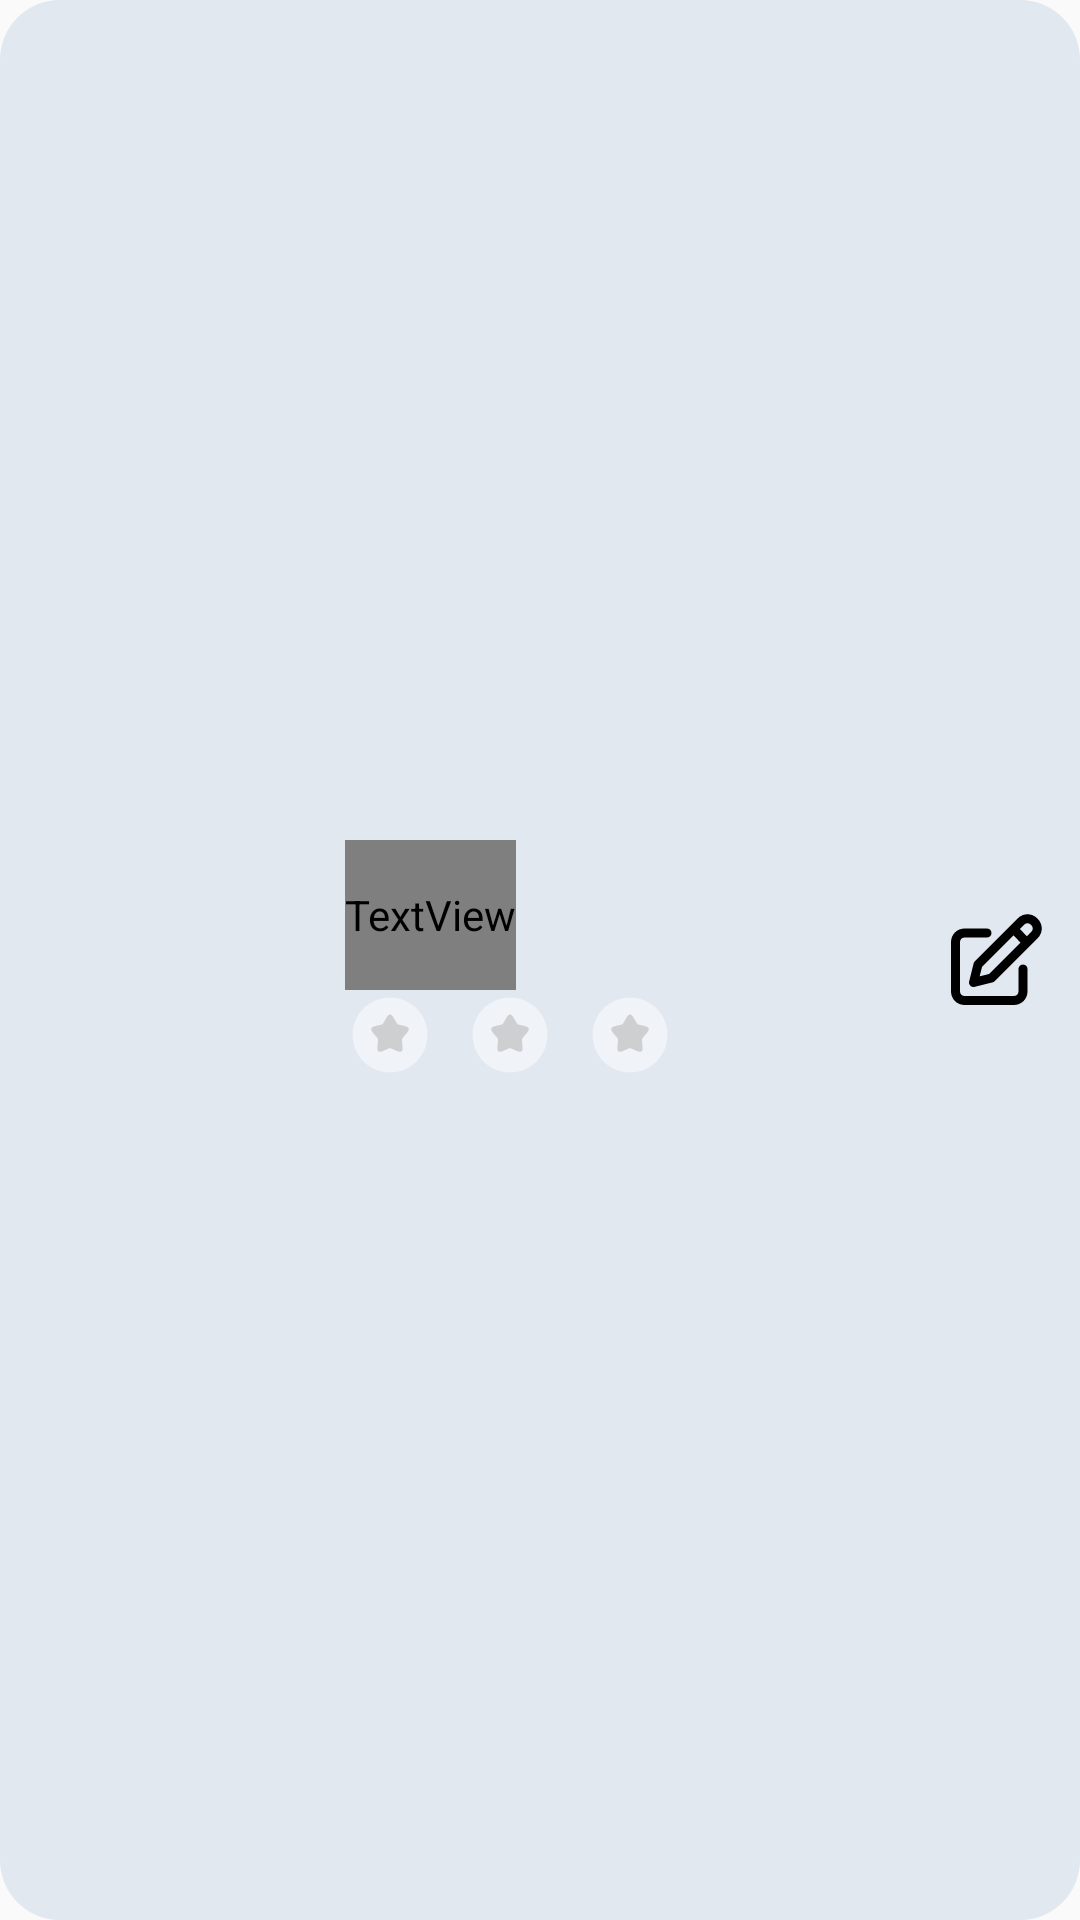

Layout XML and referenced resources for this Android screen:
<!-- AndroidManifest.xml: application theme Theme.ConnectFourGame -->
<!-- res/layout/fragment_user_card.xml -->
<?xml version="1.0" encoding="utf-8"?>
<androidx.constraintlayout.widget.ConstraintLayout xmlns:android="http://schemas.android.com/apk/res/android"
    xmlns:app="http://schemas.android.com/apk/res-auto"
    android:layout_width="match_parent"
    android:layout_height="wrap_content"
    android:background="@drawable/section_card"
    android:id="@+id/user_card_container"
    android:paddingEnd="10dp"
    android:orientation="horizontal"
    android:gravity="center"
    android:layout_gravity="center"
    android:maxWidth="500dp"
    android:layout_margin="15dp">

    <ImageView
        android:id="@+id/player_avatar"
        app:layout_constraintTop_toTopOf="parent"
        app:layout_constraintBottom_toBottomOf="parent"
        app:layout_constraintStart_toStartOf="parent"
        android:layout_width="80dp"
        android:layout_height="80dp" />

    <LinearLayout
        android:layout_width="0dp"
        android:layout_height="wrap_content"
        app:layout_constraintTop_toTopOf="parent"
        app:layout_constraintBottom_toBottomOf="parent"
        app:layout_constraintStart_toEndOf="@id/player_avatar"
        app:layout_constraintEnd_toStartOf="@id/edit_profile_button"
        android:layout_weight="1.0"
        android:orientation="vertical"
        android:layout_marginStart="10dp" >
        <TextView
            android:id="@+id/player_name"
            style="@style/StylePlayerUsername"
            android:ellipsize="end"
            android:maxLines="1"
            android:textSize="18sp"
            android:layout_width="wrap_content"
            android:layout_height="50dp" />
        <LinearLayout
            android:layout_width="wrap_content"
            android:layout_height="wrap_content"
            android:orientation="horizontal" >
            <ImageView
                android:id="@+id/player_disc_color1"
                android:src="@drawable/disc"
                android:layout_marginEnd="10dp"
                android:layout_width="30dp"
                android:layout_height="30dp" />
            <ImageView
                android:id="@+id/player_disc_color2"
                android:src="@drawable/disc"
                android:layout_marginEnd="10dp"
                android:layout_width="30dp"
                android:layout_height="30dp" />
            <ImageView
                android:id="@+id/player_disc_color3"
                android:src="@drawable/disc"
                android:layout_marginEnd="10dp"
                android:layout_width="30dp"
                android:layout_height="30dp" />
        </LinearLayout>
    </LinearLayout>

    <ImageView
        android:id="@+id/edit_profile_button"
        app:layout_constraintTop_toTopOf="parent"
        app:layout_constraintBottom_toBottomOf="parent"
        app:layout_constraintEnd_toEndOf="parent"
        app:srcCompat="@drawable/edit"
        android:layout_marginStart="10dp"
        android:layout_width="36dp"
        android:layout_height="36dp" />
</androidx.constraintlayout.widget.ConstraintLayout>
<!-- resources referenced by this layout -->
<resources>
  <!-- drawable disc (drawable) -->
  <vector xmlns:android="http://schemas.android.com/apk/res/android"
      android:width="800dp"
      android:height="800dp"
      android:viewportWidth="24"
      android:viewportHeight="24">
    <path
        android:pathData="M22,12C22,17.523 17.523,22 12,22C6.477,22 2,17.523 2,12C2,6.477 6.477,2 12,2C17.523,2 22,6.477 22,12Z"
        android:strokeAlpha="0.5"
        android:fillColor="#FFFFFF"
        android:fillAlpha="0.5"/>
    <path
        android:pathData="M10.413,8.498L10.577,8.204C11.21,7.068 11.527,6.5 12,6.5C12.473,6.5 12.79,7.068 13.423,8.204L13.587,8.498C13.767,8.821 13.857,8.982 13.998,9.089C14.138,9.195 14.313,9.235 14.662,9.314L14.98,9.386C16.21,9.664 16.825,9.803 16.971,10.274C17.118,10.744 16.698,11.234 15.86,12.215L15.643,12.469C15.405,12.747 15.286,12.887 15.232,13.059C15.179,13.231 15.196,13.417 15.233,13.789L15.265,14.127C15.392,15.435 15.455,16.089 15.072,16.38C14.689,16.671 14.114,16.406 12.962,15.876L12.664,15.738C12.337,15.588 12.173,15.512 12,15.512C11.827,15.512 11.663,15.588 11.336,15.738L11.038,15.876C9.886,16.406 9.311,16.671 8.928,16.38C8.545,16.089 8.608,15.435 8.735,14.127L8.767,13.789C8.804,13.417 8.822,13.231 8.768,13.059C8.714,12.887 8.595,12.747 8.357,12.469L8.14,12.215C7.302,11.234 6.882,10.744 7.029,10.274C7.175,9.803 7.79,9.664 9.02,9.386L9.338,9.314C9.687,9.235 9.862,9.195 10.002,9.089C10.143,8.982 10.233,8.821 10.413,8.498Z"
        android:fillAlpha="0.5"
        android:fillColor="#AAAAAA"/>
  </vector>
  <!-- drawable edit (drawable) -->
  <vector xmlns:android="http://schemas.android.com/apk/res/android" android:height="36dp" android:viewportHeight="24" android:viewportWidth="24" android:width="36dp">
        
      <path android:fillColor="#000000" android:fillType="evenOdd" android:pathData="M21.121,2.707C19.95,1.535 18.05,1.535 16.879,2.707L15.199,4.387L7.293,12.293C7.165,12.421 7.074,12.582 7.03,12.757L6.03,16.757C5.945,17.098 6.045,17.459 6.293,17.707C6.541,17.955 6.902,18.055 7.243,17.97L11.243,16.97C11.418,16.926 11.579,16.835 11.707,16.707L19.556,8.859L21.293,7.121C22.465,5.95 22.465,4.05 21.293,2.879L21.121,2.707ZM18.293,4.121C18.683,3.731 19.317,3.731 19.707,4.121L19.879,4.293C20.269,4.683 20.269,5.317 19.879,5.707L18.862,6.724L17.307,5.107L18.293,4.121ZM15.892,6.522L17.448,8.138L10.489,15.097L8.374,15.626L8.903,13.511L15.892,6.522ZM4,8C4,7.448 4.448,7 5,7H10C10.552,7 11,6.552 11,6C11,5.448 10.552,5 10,5H5C3.343,5 2,6.343 2,8V19C2,20.657 3.343,22 5,22H16C17.657,22 19,20.657 19,19V14C19,13.448 18.552,13 18,13C17.448,13 17,13.448 17,14V19C17,19.552 16.552,20 16,20H5C4.448,20 4,19.552 4,19V8Z"/>
      
  </vector>
  <!-- drawable section_card (drawable) -->
  <?xml version="1.0" encoding="utf-8"?>
  <shape xmlns:android="http://schemas.android.com/apk/res/android">
      <solid android:color="#E2E8F0" />
      <corners android:radius="20dp" />
      <padding
          android:left="25dp"
          android:top="25dp"
          android:right="25dp"
          android:bottom="25dp" />
  </shape>
  <style name="StylePlayerUsername">
          <item name="android:textSize">35sp</item>
          <item name="android:textColor">@color/black</item>
          <item name="android:fontFamily">@font/poppins_medium</item>
      </style>
  <style name="Theme.ConnectFourGame" parent="Theme.AppCompat.Light.DarkActionBar">
      </style>
  <color name="black">#FF000000</color>
</resources>
